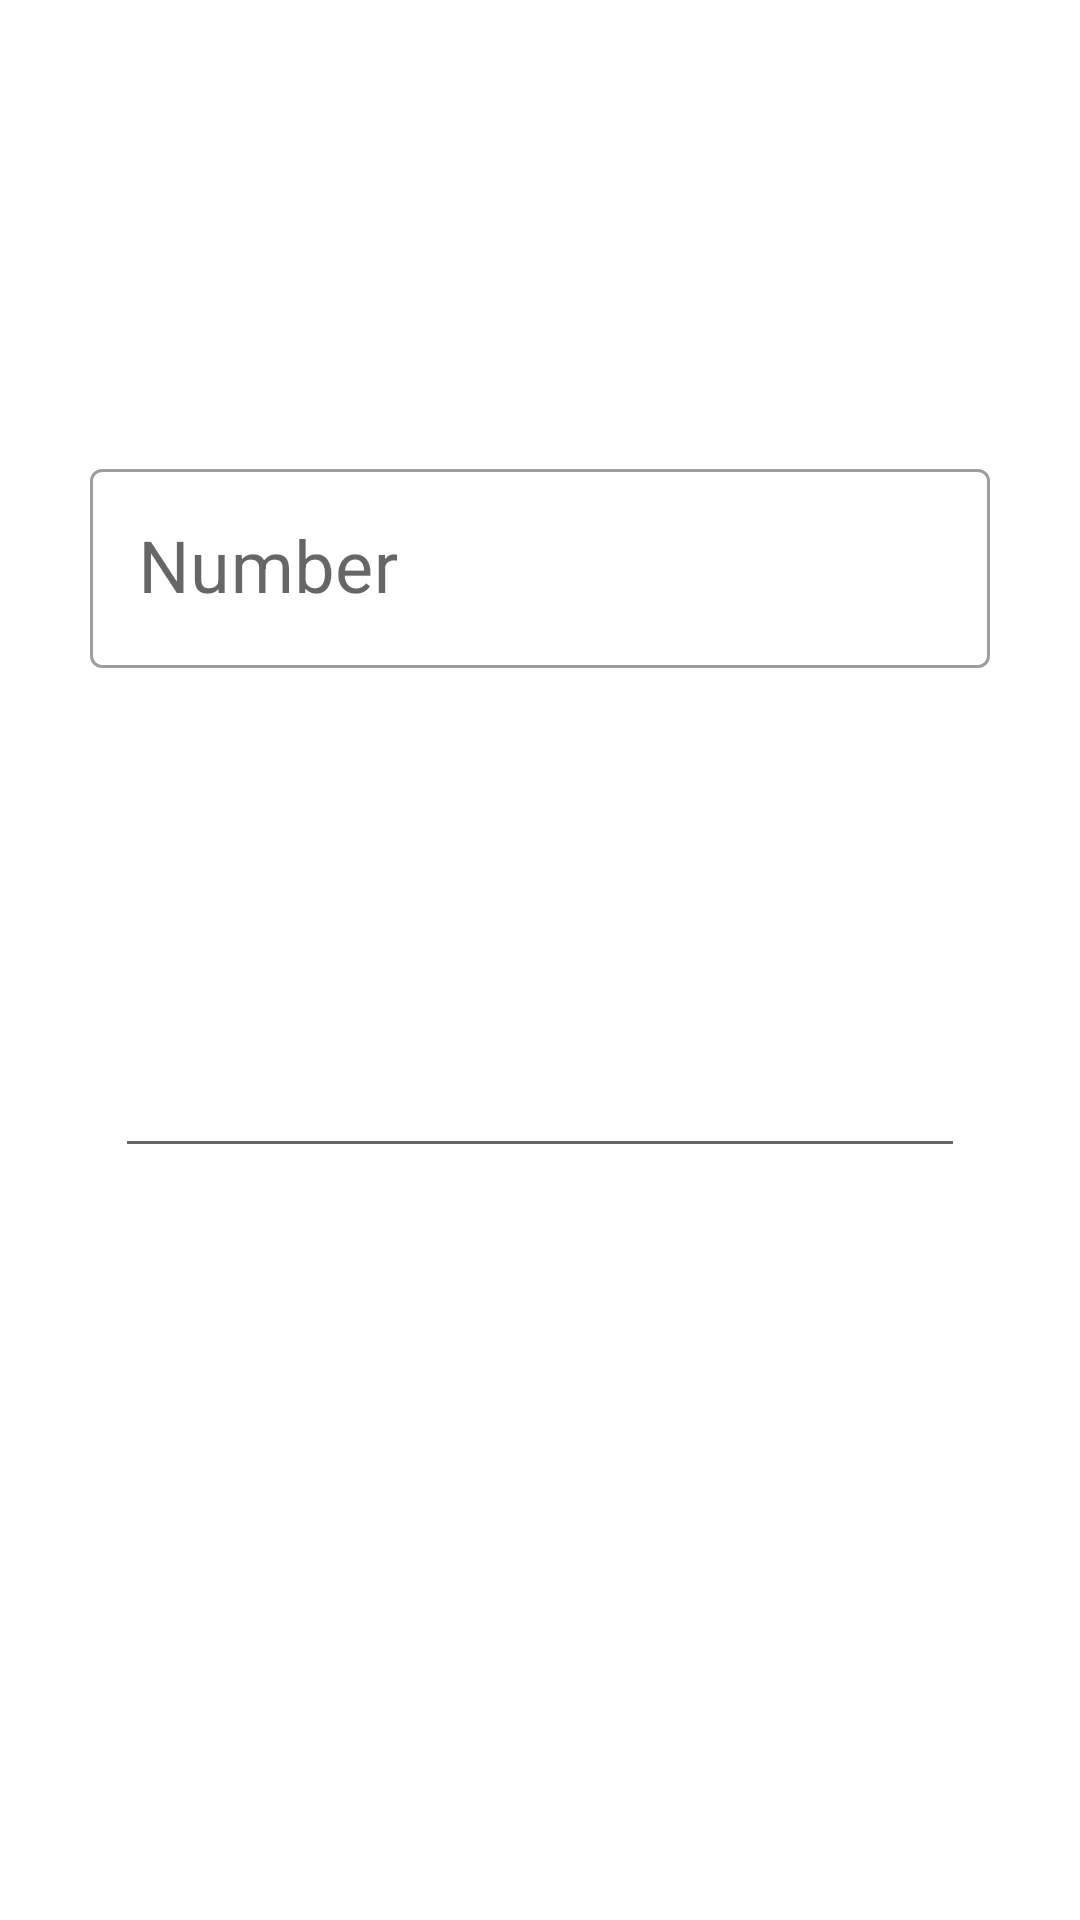

Reconstruct the res/layout file that produces this screen, plus the resources it refers to.
<!-- AndroidManifest.xml: application theme Theme.BareApp -->
<!-- res/layout/activity_main4.xml -->
<?xml version="1.0" encoding="utf-8"?>
<androidx.constraintlayout.widget.ConstraintLayout xmlns:android="http://schemas.android.com/apk/res/android"
    xmlns:app="http://schemas.android.com/apk/res-auto"
    xmlns:tools="http://schemas.android.com/tools"
    android:layout_width="match_parent"
    android:layout_height="match_parent"
    tools:context=".MainActivity4">

    <com.google.android.material.textfield.TextInputLayout
        android:id="@+id/textLayout1"
        style="@style/Widget.MaterialComponents.TextInputLayout.OutlinedBox"
        android:layout_width="300dp"
        android:layout_height="wrap_content"
        android:layout_marginTop="151dp"
        android:hint="Number"
        app:layout_constraintEnd_toEndOf="parent"
        app:layout_constraintHorizontal_bias="0.5"
        app:layout_constraintStart_toStartOf="parent"
        app:layout_constraintTop_toTopOf="parent">

        <com.google.android.material.textfield.TextInputEditText
            android:layout_width="match_parent"
            android:layout_height="wrap_content"
            android:inputType="numberSigned|numberDecimal"
            android:textSize="24sp" />

    </com.google.android.material.textfield.TextInputLayout>

    <EditText
        android:id="@+id/editTextTextPersonName2"
        android:layout_width="wrap_content"
        android:layout_height="wrap_content"
        android:layout_marginTop="340dp"
        android:ems="10"
        android:inputType="textPersonName"
        android:textSize="24sp"
        app:layout_constraintEnd_toEndOf="parent"
        app:layout_constraintHorizontal_bias="0.5"
        app:layout_constraintStart_toStartOf="parent"
        app:layout_constraintTop_toTopOf="parent" />

</androidx.constraintlayout.widget.ConstraintLayout>
<!-- resources referenced by this layout -->
<resources>
  <style name="Theme.BareApp" parent="Theme.MaterialComponents.DayNight.DarkActionBar">
          
          <item name="colorPrimary">#4CAF50</item>
          <item name="colorPrimaryVariant">@color/purple_700</item>
          <item name="colorOnPrimary">@color/white</item>
          
          <item name="colorSecondary">#009688</item>
          <item name="colorSecondaryVariant">#FFEB3B</item>
          <item name="colorOnSecondary">@color/black</item>
          
          <item name="android:statusBarColor" tools:targetApi="l">?attr/colorPrimaryVariant</item>
          
      </style>
  <color name="purple_700">#8BC34A</color>
  <color name="white">#FFFFFFFF</color>
  <color name="black">#FF000000</color>
</resources>
